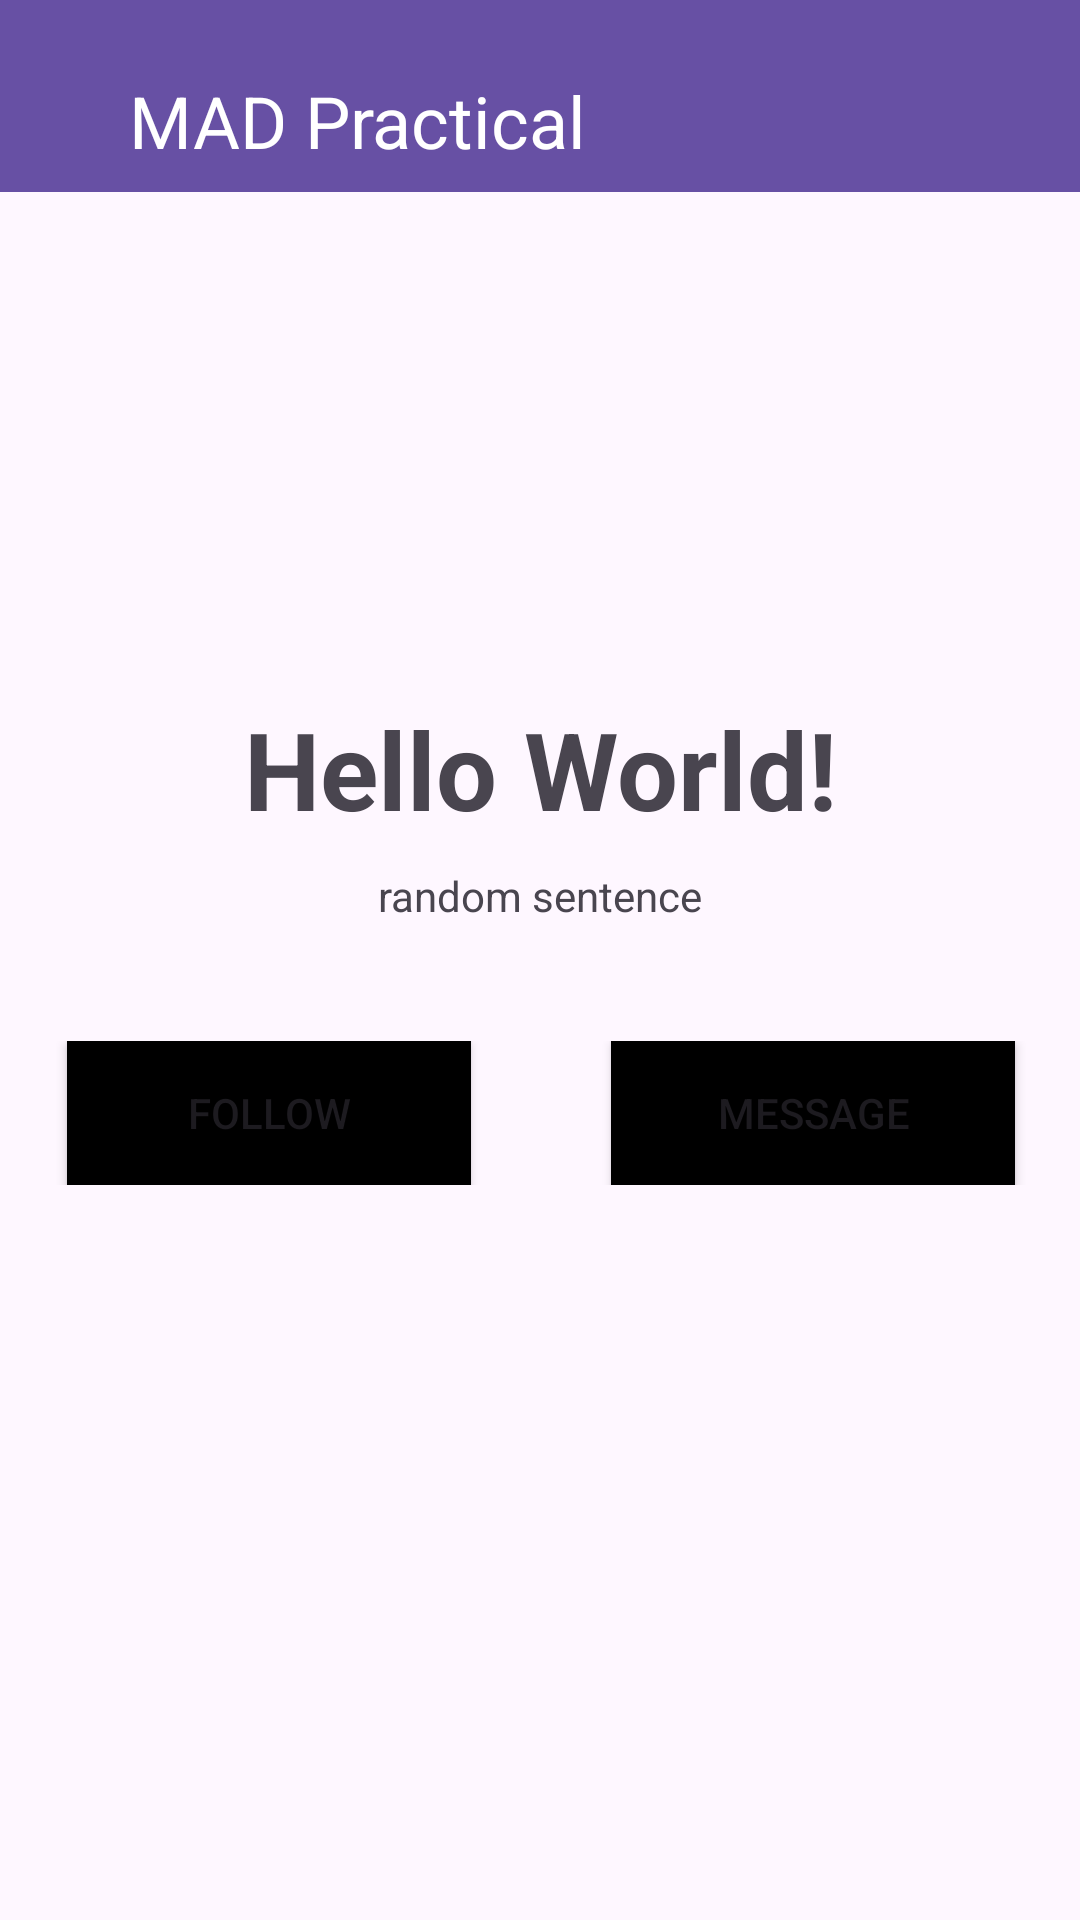

This screen was rendered from an Android layout file. Write that file and the resources it references.
<!-- AndroidManifest.xml: application theme Theme.MADPractical2 -->
<!-- res/layout/activity_main.xml -->
<?xml version="1.0" encoding="utf-8"?>
<androidx.constraintlayout.widget.ConstraintLayout xmlns:android="http://schemas.android.com/apk/res/android"
    xmlns:app="http://schemas.android.com/apk/res-auto"
    xmlns:tools="http://schemas.android.com/tools"
    android:layout_width="match_parent"
    android:layout_height="match_parent"
    tools:context=".MainActivity">

    <ScrollView
        android:id="@+id/scrollView2"
        android:layout_width="wrap_content"
        android:layout_height="wrap_content"
        android:animateLayoutChanges="true"
        app:layout_constraintEnd_toEndOf="parent"
        app:layout_constraintHeight="match_constraint"
        app:layout_constraintStart_toStartOf="parent"
        app:layout_constraintTop_toTopOf="parent"
        app:layout_constraintWidth="match_parent">

        <androidx.constraintlayout.widget.ConstraintLayout
            android:layout_width="match_parent"
            android:layout_height="wrap_content">

            <TextView
                android:id="@+id/textView"
                android:layout_width="297dp"
                android:layout_height="49dp"
                android:layout_marginTop="8dp"
                android:text="Hello World!"
                android:textAlignment="center"
                android:textSize="36sp"
                android:textStyle="bold"
                app:layout_constraintEnd_toEndOf="@+id/textView2"
                app:layout_constraintStart_toStartOf="@+id/textView2"
                app:layout_constraintTop_toBottomOf="@+id/imageView" />

            <com.google.android.material.appbar.MaterialToolbar
                android:id="@+id/materialToolbar"
                android:layout_width="0dp"
                android:layout_height="wrap_content"
                android:background="?attr/colorPrimary"
                android:minHeight="?attr/actionBarSize"
                android:theme="?attr/actionBarTheme"
                app:layout_constraintEnd_toEndOf="parent"
                app:layout_constraintStart_toStartOf="parent"
                app:layout_constraintTop_toTopOf="parent" />

            <TextView
                android:id="@+id/textView3"
                android:layout_width="190dp"
                android:layout_height="29dp"
                android:layout_marginStart="24dp"
                android:layout_marginTop="24dp"
                android:text="@string/app_name"
                android:textAlignment="center"
                android:textColor="@color/white"
                android:textSize="24sp"
                app:layout_constraintStart_toStartOf="@+id/materialToolbar"
                app:layout_constraintTop_toTopOf="@+id/materialToolbar" />

            <LinearLayout
                android:id="@+id/linearLayout"
                android:layout_width="409dp"
                android:layout_height="wrap_content"
                android:layout_marginTop="16dp"
                android:orientation="horizontal"
                app:layout_constraintEnd_toEndOf="parent"
                app:layout_constraintStart_toStartOf="parent"
                app:layout_constraintTop_toBottomOf="@+id/textView2">

                <Space
                    android:layout_width="wrap_content"
                    android:layout_height="wrap_content"
                    android:layout_weight="1" />

                <Button
                    android:id="@+id/button2"
                    android:layout_width="wrap_content"
                    android:layout_height="wrap_content"
                    android:layout_weight="1"
                    android:background="@color/black"
                    android:text="@string/btn1" />

                <Space
                    android:layout_width="wrap_content"
                    android:layout_height="wrap_content"
                    android:layout_weight="1" />

                <Button
                    android:id="@+id/button3"
                    android:layout_width="wrap_content"
                    android:layout_height="wrap_content"
                    android:layout_weight="1"
                    android:background="@color/black"
                    android:text="@string/btn2" />

                <Space
                    android:layout_width="wrap_content"
                    android:layout_height="wrap_content"
                    android:layout_weight="1" />
            </LinearLayout>

            <TextView
                android:id="@+id/textView2"
                android:layout_width="185dp"
                android:layout_height="42dp"
                android:layout_marginTop="8dp"
                android:text="random sentence"
                android:textAlignment="center"
                app:layout_constraintEnd_toEndOf="@+id/linearLayout"
                app:layout_constraintStart_toStartOf="@+id/linearLayout"
                app:layout_constraintTop_toBottomOf="@+id/textView" />

            <ImageView
                android:id="@+id/imageView"
                android:layout_width="128dp"
                android:layout_height="128dp"
                android:layout_marginTop="32dp"
                app:layout_constraintEnd_toEndOf="parent"
                app:layout_constraintHorizontal_bias="0.5"
                app:layout_constraintStart_toStartOf="parent"
                app:layout_constraintTop_toBottomOf="@+id/materialToolbar"
                app:srcCompat="@mipmap/ic_launcher_round" />
        </androidx.constraintlayout.widget.ConstraintLayout>
    </ScrollView>


</androidx.constraintlayout.widget.ConstraintLayout>
<!-- resources referenced by this layout -->
<resources>
  <string name="app_name">MAD Practical</string>
  <string name="btn1">FOLLOW</string>
  <string name="btn2">MESSAGE</string>
  <style name="Theme.MADPractical2" parent="Base.Theme.MADPractical2" />
  <style name="Base.Theme.MADPractical2" parent="Theme.Material3.DayNight.NoActionBar">
          
          
      </style>
  <!-- not gathered from this repository: default colours our renderer supplied (Android Studio template values) -->
  <color name="black">#FF000000</color>
  <color name="white">#FFFFFFFF</color>
</resources>
